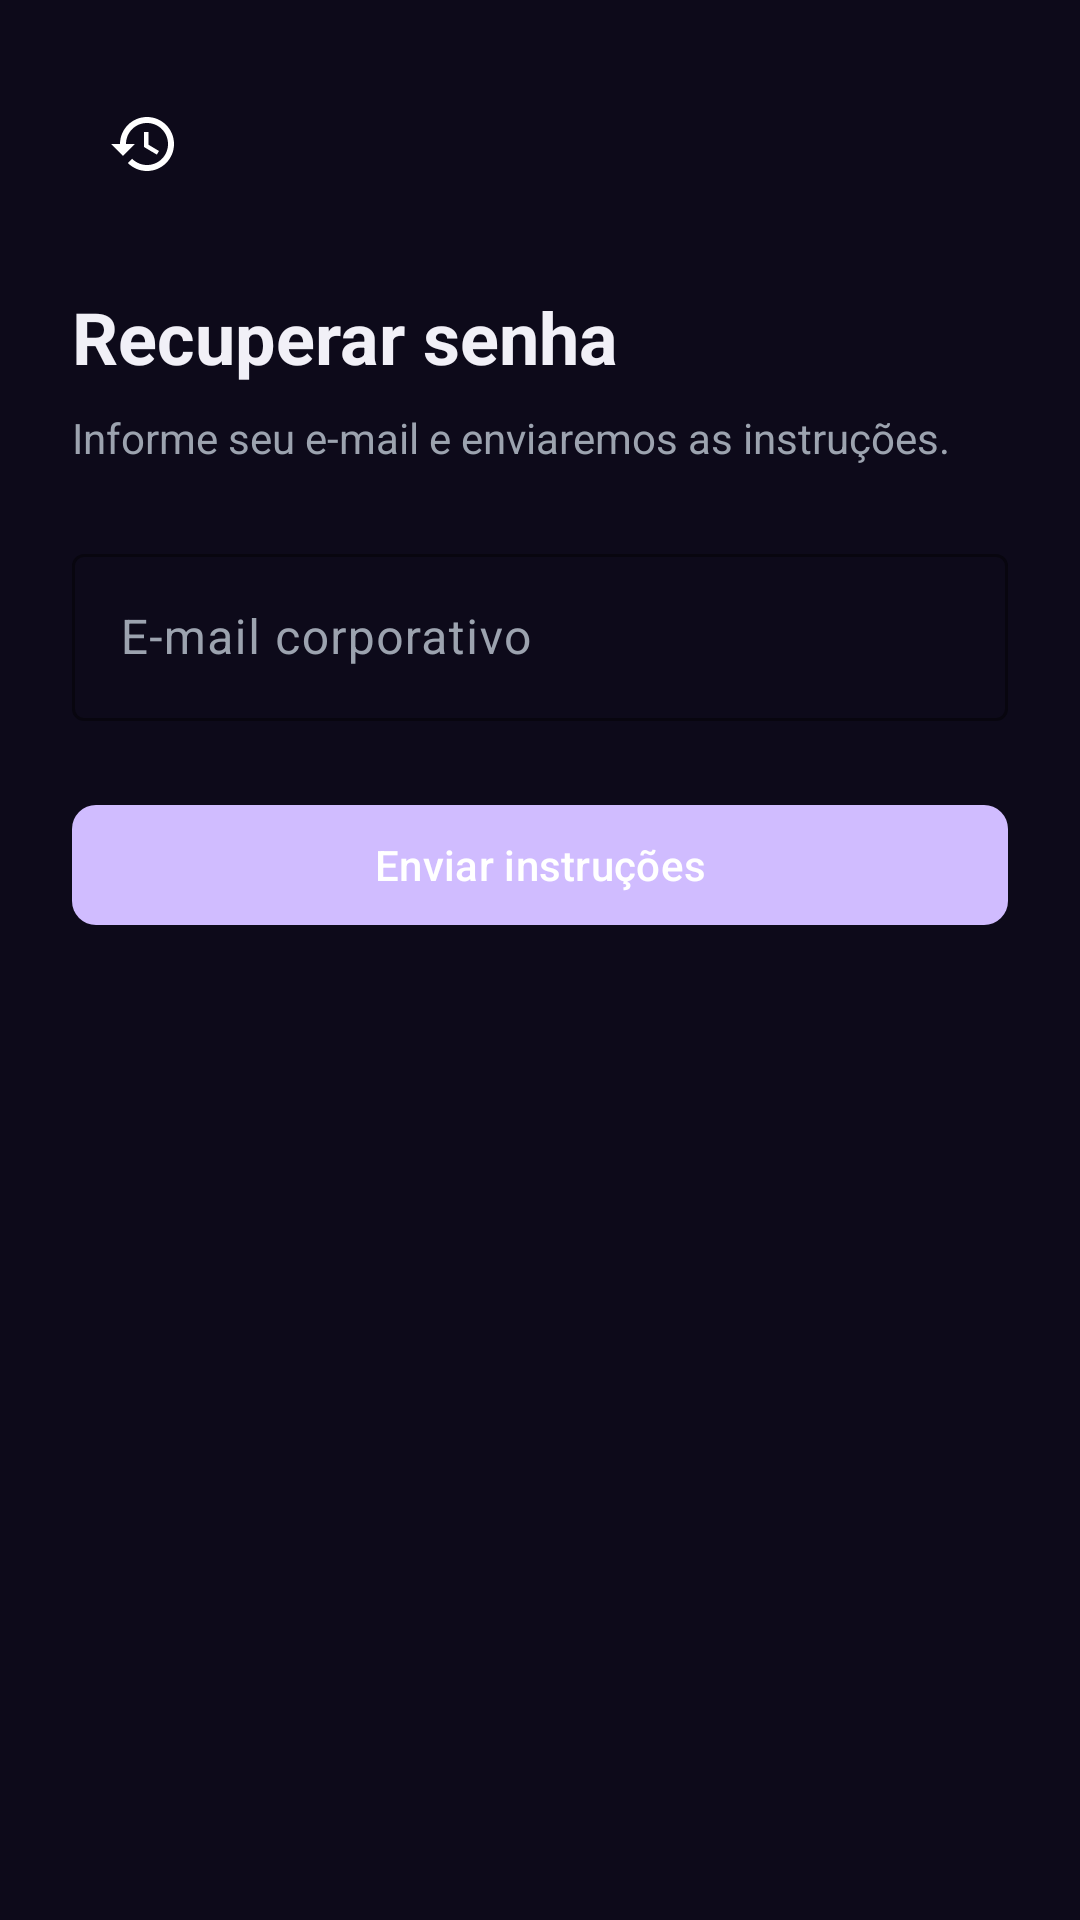

Write the Android layout XML for this screen, with the resource values it uses.
<!-- AndroidManifest.xml: activity theme Theme.SmartBench.Base -->
<!-- res/layout/activity_redefinir_senha.xml -->
<?xml version="1.0" encoding="utf-8"?>
<LinearLayout xmlns:android="http://schemas.android.com/apk/res/android"
    xmlns:app="http://schemas.android.com/apk/res-auto"
    android:id="@+id/rootRedefinir"
    android:layout_width="match_parent"
    android:layout_height="match_parent"
    android:background="?attr/bgPrimary"
    android:orientation="vertical"
    android:padding="@dimen/margin_large">

    <ImageButton
        android:id="@+id/btnBack"
        android:layout_width="48dp"
        android:layout_height="48dp"
        android:background="?attr/selectableItemBackgroundBorderless"
        android:src="@drawable/ic_history"
        android:contentDescription="Voltar" />

    
    <LinearLayout
        android:id="@+id/panelEmail"
        android:layout_width="match_parent"
        android:layout_height="wrap_content"
        android:orientation="vertical">

        <TextView
            android:layout_width="wrap_content"
            android:layout_height="wrap_content"
            android:layout_marginTop="@dimen/margin_large"
            android:text="Recuperar senha"
            android:textColor="@color/text_primary"
            android:textSize="24sp"
            android:textStyle="bold" />

        <TextView
            android:layout_width="wrap_content"
            android:layout_height="wrap_content"
            android:layout_marginTop="8dp"
            android:layout_marginBottom="@dimen/margin_large"
            android:text="Informe seu e-mail e enviaremos as instruções."
            android:textColor="@color/text_secondary"
            android:textSize="@dimen/text_body" />

        <com.google.android.material.textfield.TextInputLayout
            android:id="@+id/tilEmail"
            style="@style/Widget.Material3.TextInputLayout.OutlinedBox"
            android:layout_width="match_parent"
            android:layout_height="wrap_content"
            android:hint="@string/hint_email"
            app:boxStrokeColor="?attr/colorPrimary"
            app:hintTextColor="?attr/colorPrimary">

            <com.google.android.material.textfield.TextInputEditText
                android:id="@+id/etEmail"
                android:layout_width="match_parent"
                android:layout_height="wrap_content"
                android:inputType="textEmailAddress"
                android:textColor="@color/text_primary" />
        </com.google.android.material.textfield.TextInputLayout>

        <com.google.android.material.button.MaterialButton
            android:id="@+id/btnEnviar"
            android:layout_width="match_parent"
            android:layout_height="wrap_content"
            android:layout_marginTop="@dimen/margin_large"
            android:text="Enviar instruções"
            android:textColor="@color/white"
            app:cornerRadius="@dimen/button_corner_radius" />

    </LinearLayout>

    
    <LinearLayout
        android:id="@+id/panelNovaSenha"
        android:layout_width="match_parent"
        android:layout_height="wrap_content"
        android:orientation="vertical"
        android:visibility="gone">

        <TextView
            android:layout_width="wrap_content"
            android:layout_height="wrap_content"
            android:layout_marginTop="@dimen/margin_large"
            android:text="Nova senha"
            android:textColor="@color/text_primary"
            android:textSize="24sp"
            android:textStyle="bold" />

        <TextView
            android:layout_width="wrap_content"
            android:layout_height="wrap_content"
            android:layout_marginTop="8dp"
            android:layout_marginBottom="@dimen/margin_large"
            android:text="Crie uma senha com pelo menos 6 caracteres."
            android:textColor="@color/text_secondary"
            android:textSize="@dimen/text_body" />

        <com.google.android.material.textfield.TextInputLayout
            android:id="@+id/tilNovaSenha"
            style="@style/Widget.Material3.TextInputLayout.OutlinedBox"
            android:layout_width="match_parent"
            android:layout_height="wrap_content"
            android:hint="Nova senha"
            app:boxStrokeColor="?attr/colorPrimary"
            app:hintTextColor="?attr/colorPrimary"
            app:endIconMode="password_toggle">

            <com.google.android.material.textfield.TextInputEditText
                android:id="@+id/etNovaSenha"
                android:layout_width="match_parent"
                android:layout_height="wrap_content"
                android:inputType="textPassword"
                android:textColor="@color/text_primary" />
        </com.google.android.material.textfield.TextInputLayout>

        <com.google.android.material.textfield.TextInputLayout
            android:id="@+id/tilConfirmarSenha"
            style="@style/Widget.Material3.TextInputLayout.OutlinedBox"
            android:layout_width="match_parent"
            android:layout_height="wrap_content"
            android:layout_marginTop="12dp"
            android:hint="Confirmar nova senha"
            app:boxStrokeColor="?attr/colorPrimary"
            app:hintTextColor="?attr/colorPrimary"
            app:endIconMode="password_toggle">

            <com.google.android.material.textfield.TextInputEditText
                android:id="@+id/etConfirmarSenha"
                android:layout_width="match_parent"
                android:layout_height="wrap_content"
                android:inputType="textPassword"
                android:textColor="@color/text_primary" />
        </com.google.android.material.textfield.TextInputLayout>

        <com.google.android.material.button.MaterialButton
            android:id="@+id/btnConfirmar"
            android:layout_width="match_parent"
            android:layout_height="wrap_content"
            android:layout_marginTop="@dimen/margin_large"
            android:text="Redefinir senha"
            android:textColor="@color/white"
            app:cornerRadius="@dimen/button_corner_radius" />

    </LinearLayout>

</LinearLayout>
<!-- resources referenced by this layout -->
<resources>
  <color name="text_primary">#F1F0F7</color>
  <color name="text_secondary">#9CA3AF</color>
  <color name="white">#FFFFFF</color>
  <dimen name="button_corner_radius">8dp</dimen>
  <dimen name="margin_large">24dp</dimen>
  <dimen name="text_body">14sp</dimen>
  <!-- drawable ic_history (drawable) -->
  <vector xmlns:android="http://schemas.android.com/apk/res/android"
      android:width="24dp"
      android:height="24dp"
      android:viewportWidth="24"
      android:viewportHeight="24">
    <path android:fillColor="@android:color/white" android:pathData="M13,3C8.03,3 4,7.03 4,12H1L4.89,15.89L4.96,16.03L9,12H6C6,8.13 9.13,5 13,5S20,8.13 20,12 16.87,19 13,19C11.07,19 9.32,18.21 8.06,16.94L6.64,18.36C8.27,19.99 10.51,21 13,21C17.97,21 22,16.97 22,12S17.97,3 13,3ZM12,8V13L16.28,15.54L17,14.33L13.5,12.25V8H12Z"/>
  </vector>
  <string name="hint_email">E-mail corporativo</string>
  <style name="Theme.SmartBench.Base" parent="Theme.Material3.Dark.NoActionBar">
          <item name="android:windowBackground">@color/bg_primary</item>
          <item name="android:colorBackground">@color/bg_primary</item>
          <item name="colorSurface">@color/bg_card</item>
          <item name="colorOnSurface">@color/text_primary</item>
          <item name="colorSurfaceVariant">@color/bg_secondary</item>
          <item name="colorOnSurfaceVariant">@color/text_secondary</item>
          <item name="colorError">@color/error</item>
          <item name="android:statusBarColor">@color/bg_primary</item>
          <item name="android:navigationBarColor">@color/bg_secondary</item>
          
          <item name="bgPrimary">@color/bg_primary</item>
          <item name="bgSecondary">@color/bg_secondary</item>
          <item name="bgCard">@color/bg_card</item>
          <item name="bgCardHover">@color/bg_card_hover</item>
      </style>
  <color name="bg_primary">#0D0A1A</color>
  <color name="bg_card">#1A1730</color>
  <color name="bg_secondary">#13102A</color>
  <color name="error">#EF4444</color>
  <color name="bg_card_hover">#221E3A</color>
</resources>
